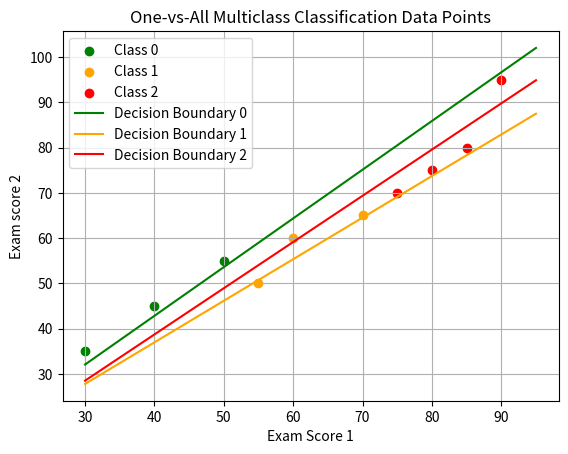

This figure's Python source:
# Logistic Regression (One-vs-All Multiclass Classification)

import numpy as np
import matplotlib.pyplot as plt

# Create dataset
X = [[30, 35], [50, 55], [70, 65], [80, 75], [60, 60], [90, 95],
    [40, 45], [85, 80], [55, 50], [75, 70]]
# (columns: Exam1 score, Exam2 score)
y = [0, 0, 1, 2, 1, 2, 0, 2, 1, 2] #(0=Low, 1=Medium, 2=High)

# Convert X and y to numpy arrays
X = np.array(X)
y = np.array(y)

# Define sigmoid function
def sigmoid(z):
    z = 1 / (1 + np.exp(-z))
    return z
# Define compute_cost function (for logistic regression)
def compute_cost(X, y, w, b):
    m = X.shape[0]
    cost = 0
    for i in range(m):
        z = np.dot(X[i], w) + b
        f_wb_i = sigmoid(z)
        cost += -y[i]*np.log(f_wb_i) - (1-y[i])*np.log(1-f_wb_i)
    cost = cost / m
    return cost
# Define compute_gradient function (for logistic regression)
def compute_gradient(X, y, w, b):
    m, n = X.shape
    dj_dw = np.zeros(n)
    dj_db = 0

    for i in range(m):
        z = np.dot(X[i], w) + b
        f_wb_i = sigmoid(z)
        dj_dw += (f_wb_i - y[i]) * X[i]
        dj_db += (f_wb_i - y[i])

    dj_dw /= m
    dj_db /= m

    return dj_dw, dj_db

# Implement gradient_descent function (update both w[0] and w[1])
def gradient_descent(X, y, w, b, learning_rate, iterations):
    for i in range(iterations):
        dj_dw, dj_db = compute_gradient(X, y, w, b)

        w = w - learning_rate * dj_dw
        b = b - learning_rate * dj_db


        if i % 500 == 0:
            cost = compute_cost(X, y, w, b)
            print(f"Iterations {i}: Cost{cost:.4f}")

    return w,b


# Define one_vs_all_train function
# Train one classifier for each class (0, 1, 2)
# Use gradient descent inside a loop for each class
def one_vs_all_train(X, y, num_classes, learning_rate, iterations):
    m, n = X.shape
    all_w = np.zeros((num_classes, n))
    all_b = np.zeros(num_classes)
    for c in range(num_classes):
        y_c = np.where(y == c, 1, 0)
        w = np.zeros(n)
        b = 0
        print(f"\nTraining classifier for class {c}")
        w, b = gradient_descent(X, y_c, w, b, learning_rate ,iterations)
        all_w[c] = w
        all_b[c] = b
    return all_w, all_b
# Define predict function
# Compute probability for each class for a given input
# Return class with highest probability
def predict(X, all_w, all_b):
    num_classes = all_w.shape[0]
    probs = []
    for c in range(num_classes):
        z = np.dot(X, all_w[c]) + all_b[c]
        prob = sigmoid(z)
        probs.append(prob)
    return np.argmax(probs)

# Initialize parameters for all classes
num_classes = 3
learning_rate = 0.001
iterations = 3000
# Train model using one_vs_all_train function
all_w, all_b = one_vs_all_train(X, y, num_classes, learning_rate, iterations)
print(f"\n Learned Weights (all_w) = \n{all_w} \n Learned Biases (all_b)= {all_b}")
# Make prediction for new input: exam scores = [65, 68]
# Use trained models to predict class (0, 1, 2)
new_input = np.array([65, 68])
predicted_class = predict(new_input, all_w, all_b)
print(f"\nPredicted Class for input {new_input}: {predicted_class}")

# Plot data points with different colors for each class
# (Low, Medium, High)
colors = ["green", "orange", "red"]
for c in range(num_classes):
    mask = (y == c)
    plt.scatter(X[mask, 0], X[mask, 1], color=colors[c], label=f"Class {c}")

x1_values = np.array([30, 95])
for c in range(num_classes):
    x2_values = -(all_w[c, 0] * x1_values + all_b[c]) / all_w[c, 1]
    plt.plot(x1_values, x2_values, color=colors[c], label=f"Decision Boundary {c}")

plt.xlabel("Exam Score 1")
plt.ylabel("Exam score 2")
plt.title("One-vs-All Multiclass Classification Data Points")
plt.legend()
plt.grid(True)
plt.show()